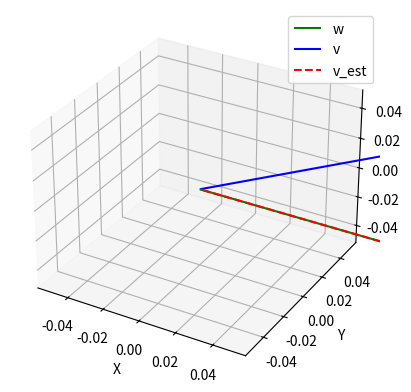

This figure's Python source:
import numpy as np
import matplotlib.pyplot as plt
from mpl_toolkits.mplot3d import Axes3D
from scipy.spatial.transform import Rotation as Rot

def estimate_quaternion(w, v, P):
    B = np.zeros((3, 3))
    sig = 0
    z = np.zeros(3)
    a = P / sum(P)

    w_2 = np.zeros(3)
    v_2 = np.zeros(3)

    for i in range(0, w.shape[1]):
        w_2 = w[:, i]
        v_2 = v[:, i]
        B += a[i] * np.tensordot(w_2, v_2, axes=0)
        sig += a[i] * np.dot(w_2, v_2)
        z += a[i] * np.cross(w_2, v_2)

    S = B + B.T
    A_11 = S - sig*np.eye(3)
    A_12 = np.c_[z]
    A_21 = z
    A_22 = sig

    A_1 = np.hstack([A_11, A_12])
    A_2 = np.hstack([A_21, A_22])

    K = np.append(A_1, np.array([A_2]), axis=0)
    eig, V = np.linalg.eig(K)
    ind = np.argsort(eig)
    V = V[:, ind] / np.tile(np.sqrt(np.sum(np.power(V, 2), axis=1)) , (4, 1))
    q_ = V[:, 3]

    return np.array([-q_[0], -q_[1], -q_[2], q_[3]])

def plot_vectors(ax, origin, vectors, colors, labels, linestyle = "solid"):
    for i in range(vectors.shape[1]):
        ax.quiver(origin[0], origin[1], origin[2],
                  vectors[0, i], vectors[1, i], vectors[2, i],
                  color=colors[i], linestyle = linestyle, label=labels[i] if i == 0 else "")

def test_estimate_quaternion():
    r0 = Rot.from_euler('zyx', [50, 0, 0], degrees=True)
    R = r0.as_matrix()

    w = np.array([[1.0], [0.0], [0.0]])
    v = np.dot(R, w)
    P = np.ones(1) * 0.01

    q = estimate_quaternion(w, v, P)
    r1 = Rot.from_quat([q[1], q[2], q[3], q[0]])

    fig = plt.figure()
    ax = fig.add_subplot(111, projection='3d')

    plot_vectors(ax, [0, 0, 0], w, ['g'], ['w'])
    plot_vectors(ax, [0, 0, 0], v, ['b'], ['v'])

    v_est = np.dot(r1.as_matrix(), w)
    plot_vectors(ax, [0, 0, 0], v_est, ['r'], ['v_est'], 'dashed')

    ax.legend()
    ax.set_xlabel('X')
    ax.set_ylabel('Y')
    ax.set_zlabel('Z')
    plt.show()

test_estimate_quaternion()